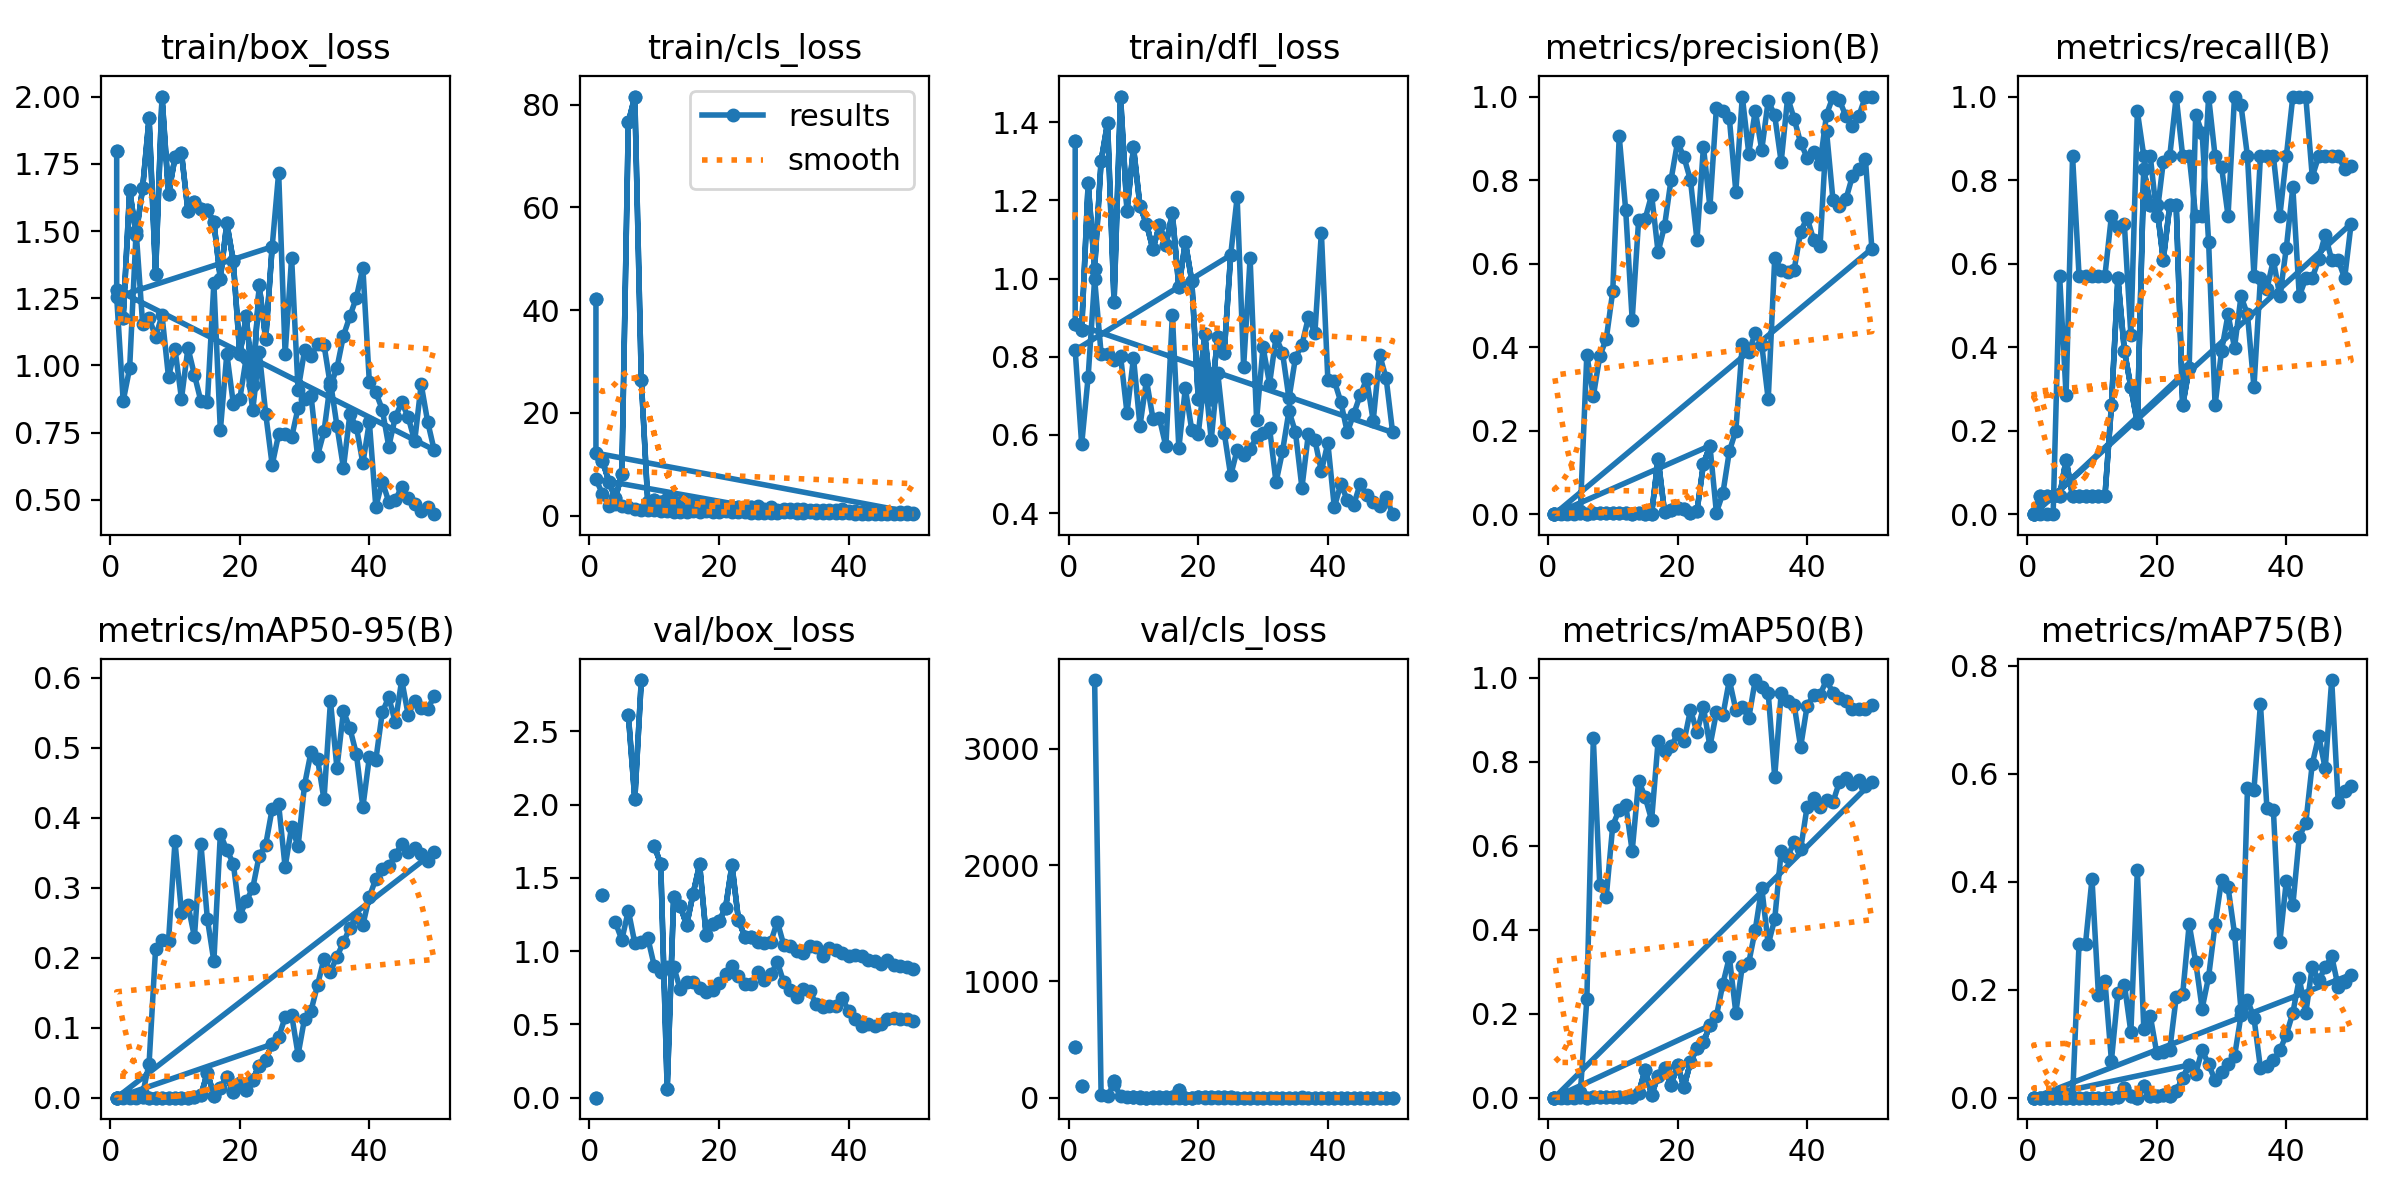

The file beside this chart, header and first rows:
epoch, time, train/box_loss, train/cls_loss, train/dfl_loss, metrics/precision(B), metrics/recall(B), metrics/mAP50(B), metrics/mAP75(B), metrics/mAP50-95(B), val/box_loss, val/cls_loss, val/dfl_loss, lr/pg0, lr/pg1, lr/pg2
1, 19.54, 1.8, 42.2, 1.351, 0, 0, 0, 0, 0, 0, 437.1, 0, 0.00052, 0.00052, 0.00052
1, 27.12, 1.8, 42.2, 1.351, 0, 0, 0, 0, 0, 0, 437.1, 0, 0.00052, 0.00052, 0.00052
1, 23.8, 1.281, 12.17, 0.884, 0, 0, 0, 0, 0, nan, nan, nan, 0.0006543, 0.0006543, 0.0006543
2, 50.68, 1.177, 10.71, 0.869, 0.00392, 0.04348, 0.00162, 0.00013, 0.0005, 1.382, 97.4, 1.202, 0.001295, 0.001295, 0.001295
3, 75.22, 1.652, 6.599, 1.243, 0.00392, 0.04348, 0.00162, 0.00013, 0.0005, nan, nan, nan, 0.001909, 0.001909, 0.001909
4, 100, 1.487, 3.347, 1.025, 0.00392, 0.04348, 0.00162, 0.00013, 0.0005, nan, nan, nan, 0.001881, 0.001881, 0.001881
5, 124.7, 1.659, 8.177, 1.301, 0.00392, 0.04348, 0.00162, 0.00013, 0.0005, nan, nan, nan, 0.001842, 0.001842, 0.001842
6, 152, 1.921, 76.56, 1.399, 0.00011, 0.1304, 6e-05, 0, 1e-05, 2.614, inf, 5.242, 0.001802, 0.001802, 0.001802
7, 180, 1.339, 81.57, 0.9397, 0.00343, 0.04348, 0.00049, 0, 7e-05, 2.035, 139.5, 1.558, 0.001762, 0.001762, 0.001762
8, 207.6, 2.001, 26.48, 1.465, 0.00343, 0.04348, 0.00049, 0, 7e-05, 2.85, inf, 22.47, 0.001723, 0.001723, 0.001723
9, 234.1, 1.638, 2.681, 1.174, 0.00343, 0.04348, 0.00049, 0, 7e-05, nan, nan, nan, 0.001683, 0.001683, 0.001683
10, 257.9, 1.774, 2.982, 1.335, 0.00343, 0.04348, 0.00049, 0, 7e-05, 1.716, 2.521, 1.423, 0.001644, 0.001644, 0.001644
11, 284.6, 1.791, 2.583, 1.185, 0.00343, 0.04348, 0.00049, 0, 7e-05, 1.596, 3.096, 2.272, 0.001604, 0.001604, 0.001604
12, 309.7, 1.574, 3.253, 1.14, 0.00343, 0.04348, 0.00049, 0, 7e-05, 0.05846, 0.5653, 0.06793, 0.001564, 0.001564, 0.001564
13, 335.3, 1.608, 2.592, 1.075, 0.0006, 0.2609, 0.00187, 0, 0.00042, 1.37, 2.747, 1.641, 0.001525, 0.001525, 0.001525
14, 359.5, 1.582, 2.482, 1.137, 0.00379, 0.5652, 0.01109, 0.00119, 0.00316, 1.309, 2.016, 1.018, 0.001485, 0.001485, 0.001485
15, 385.3, 1.578, 2.048, 1.087, 0.00071, 0.3913, 0.0668, 0.01803, 0.03586, 1.177, 3.146, 0.97, 0.001446, 0.001446, 0.001446
16, 413.3, 1.534, 2.002, 1.167, 0.00077, 0.3044, 0.00705, 0.00245, 0.00283, 1.392, 3.478, 1.049, 0.001406, 0.001406, 0.001406
17, 440.5, 1.323, 1.804, 0.9772, 0.1329, 0.2174, 0.05145, 5e-05, 0.01445, 1.593, 63.21, 1.836, 0.001366, 0.001366, 0.001366
18, 469.3, 1.53, 2.233, 1.094, 0.00441, 0.8261, 0.06986, 0.0215, 0.02959, 1.112, 1.633, 0.9421, 0.001327, 0.001327, 0.001327
19, 493.2, 1.388, 1.984, 0.9936, 0.0104, 0.7391, 0.02972, 0.00232, 0.0079, 1.182, 1.757, 0.9994, 0.001287, 0.001287, 0.001287
20, 519.6, 1.041, 1.47, 0.6914, 0.01467, 0.7391, 0.07742, 0.00401, 0.02053, 1.205, 2.595, 1.024, 0.001248, 0.001248, 0.001248
21, 545.8, 1.183, 1.584, 0.8591, 0.01322, 0.6087, 0.02587, 0.00538, 0.01077, 1.293, 1.851, 1.038, 0.001208, 0.001208, 0.001208
22, 571.2, 0.9256, 1.343, 0.6908, 0.00331, 0.7391, 0.08424, 0.00274, 0.02596, 1.589, 1.861, 1.418, 0.001168, 0.001168, 0.001168
23, 595.9, 1.298, 1.671, 0.8514, 0.00662, 0.7391, 0.1185, 0.01235, 0.04586, 1.212, 2.617, 1.091, 0.001129, 0.001129, 0.001129
24, 620.5, 1.098, 1.598, 0.8094, 0.1204, 0.2609, 0.1324, 0.03606, 0.0545, 1.097, 4.405, 1.012, 0.001089, 0.001089, 0.001089
25, 650.2, 1.442, 1.668, 1.06, 0.1638, 0.3493, 0.172, 0.06045, 0.07638, 1.096, 3.66, 1.004, 0.00105, 0.00105, 0.00105
26, 679.7, 1.717, 1.94, 1.208, 0.00398, 0.9565, 0.1943, 0.0446, 0.08598, 1.059, 1.605, 0.9125, 0.00101, 0.00101, 0.00101
27, 708.6, 1.042, 1.353, 0.7742, 0.05001, 0.913, 0.2712, 0.08834, 0.115, 1.053, 1.265, 0.8861, 0.0009704, 0.0009704, 0.0009704
28, 733.1, 1.401, 1.622, 1.052, 0.1507, 0.6522, 0.3348, 0.06146, 0.1187, 1.065, 1.191, 0.8892, 0.0009308, 0.0009308, 0.0009308
29, 758.8, 0.9089, 1.022, 0.6389, 0.2, 0.2609, 0.2025, 0.03249, 0.06152, 1.202, 1.437, 0.9955, 0.0008912, 0.0008912, 0.0008912
30, 783.8, 1.056, 1.282, 0.8246, 0.4064, 0.3913, 0.3139, 0.04787, 0.113, 1.04, 1.617, 0.9058, 0.0008516, 0.0008516, 0.0008516
31, 808, 1.035, 1.323, 0.7308, 0.3892, 0.4783, 0.3217, 0.06224, 0.1244, 1.037, 1.114, 0.9115, 0.000812, 0.000812, 0.000812
32, 833, 1.078, 1.201, 0.85, 0.4329, 0.3986, 0.4002, 0.07625, 0.1608, 1.004, 1.149, 0.887, 0.0007724, 0.0007724, 0.0007724
33, 857.4, 1.077, 1.214, 0.8104, 0.4062, 0.5217, 0.5004, 0.1525, 0.1985, 0.9841, 0.9643, 0.8548, 0.0007328, 0.0007328, 0.0007328
34, 886.9, 0.9241, 1.039, 0.6933, 0.2747, 0.4783, 0.3652, 0.1813, 0.18, 1.034, 1.484, 0.9157, 0.0006932, 0.0006932, 0.0006932
35, 915.8, 0.9907, 1.071, 0.7973, 0.6125, 0.3044, 0.4249, 0.1479, 0.2016, 1.028, 1.185, 0.8942, 0.0006536, 0.0006536, 0.0006536
36, 944.3, 1.111, 1.041, 0.8307, 0.5856, 0.5652, 0.5865, 0.055, 0.2219, 0.9683, 7.859, 0.8669, 0.000614, 0.000614, 0.000614
37, 968.7, 1.183, 1.136, 0.9008, 0.5793, 0.5392, 0.5744, 0.05779, 0.2427, 1.023, 1.068, 0.8771, 0.0005744, 0.0005744, 0.0005744
38, 995.8, 1.253, 1.161, 0.8604, 0.5852, 0.6087, 0.609, 0.07024, 0.2584, 1.005, 0.8061, 0.8643, 0.0005348, 0.0005348, 0.0005348
39, 1022, 1.364, 1.373, 1.118, 0.6764, 0.5217, 0.5917, 0.08752, 0.2466, 0.9886, 0.7915, 0.8481, 0.0004952, 0.0004952, 0.0004952
40, 1047, 0.9379, 0.874, 0.7412, 0.7096, 0.6381, 0.693, 0.1169, 0.287, 0.9692, 0.706, 0.8373, 0.0004556, 0.0004556, 0.0004556
41, 1121, 0.8998, 0.8883, 0.7382, 0.6576, 0.7826, 0.7129, 0.1568, 0.3123, 0.9749, 0.7407, 0.8412, 0.000416, 0.000416, 0.000416
42, 1150, 0.8357, 0.7589, 0.6848, 0.6415, 0.5217, 0.6914, 0.2208, 0.3269, 0.966, 0.8099, 0.8383, 0.0003764, 0.0003764, 0.0003764
43, 1177, 0.6982, 0.7517, 0.6067, 0.9168, 0.5652, 0.7096, 0.1563, 0.3302, 0.939, 0.7517, 0.8267, 0.0003368, 0.0003368, 0.0003368
44, 1202, 0.8066, 0.7106, 0.6539, 0.7516, 0.5652, 0.7046, 0.2427, 0.3463, 0.9307, 0.7338, 0.8172, 0.0002972, 0.0002972, 0.0002972
45, 1227, 0.863, 0.7852, 0.7021, 0.7375, 0.6109, 0.7528, 0.2172, 0.363, 0.9153, 0.7765, 0.8167, 0.0002576, 0.0002576, 0.0002576
46, 1253, 0.8073, 0.7144, 0.743, 0.7546, 0.669, 0.7614, 0.2412, 0.3514, 0.9369, 0.6966, 0.8207, 0.000218, 0.000218, 0.000218
47, 1278, 0.7182, 0.5724, 0.6358, 0.8095, 0.6087, 0.7482, 0.2618, 0.3571, 0.9072, 0.6729, 0.8066, 0.0001784, 0.0001784, 0.0001784
48, 1303, 0.9301, 0.7032, 0.8047, 0.8271, 0.6087, 0.7569, 0.2057, 0.3488, 0.9, 0.6576, 0.8059, 0.0001388, 0.0001388, 0.0001388
49, 1327, 0.7907, 0.6172, 0.7447, 0.8508, 0.5652, 0.7416, 0.2141, 0.3383, 0.8897, 0.6491, 0.7991, 9.92e-05, 9.92e-05, 9.92e-05
50, 1354, 0.6857, 0.542, 0.6064, 0.6357, 0.6956, 0.7518, 0.2279, 0.3511, 0.8784, 0.6275, 0.7938, 5.96e-05, 5.96e-05, 5.96e-05
1, 27.47, 1.281, 12.17, 0.884, 0, 0, 0, 0, 0, nan, nan, nan, 0.0006543, 0.0006543, 0.0006543
2, 61.54, 1.177, 10.71, 0.869, 0.00392, 0.04348, 0.00162, 0.00013, 0.0005, 1.382, 97.4, 1.202, 0.001295, 0.001295, 0.001295
3, 108.8, 1.652, 6.599, 1.243, 0.00392, 0.04348, 0.00162, 0.00013, 0.0005, nan, nan, nan, 0.001909, 0.001909, 0.001909
4, 159.2, 1.487, 3.347, 1.025, 0.00392, 0.04348, 0.00162, 0.00013, 0.0005, nan, nan, nan, 0.001881, 0.001881, 0.001881
5, 208.6, 1.659, 8.177, 1.301, 0.00392, 0.04348, 0.00162, 0.00013, 0.0005, nan, nan, nan, 0.001842, 0.001842, 0.001842
6, 258.3, 1.921, 76.56, 1.399, 0.00011, 0.1304, 6e-05, 0, 1e-05, 2.614, inf, 5.242, 0.001802, 0.001802, 0.001802
7, 307.5, 1.339, 81.57, 0.9397, 0.00343, 0.04348, 0.00049, 0, 7e-05, 2.035, 139.5, 1.558, 0.001762, 0.001762, 0.001762
8, 357.1, 2.001, 26.48, 1.465, 0.00343, 0.04348, 0.00049, 0, 7e-05, 2.85, inf, 22.47, 0.001723, 0.001723, 0.001723
... 67 more rows
